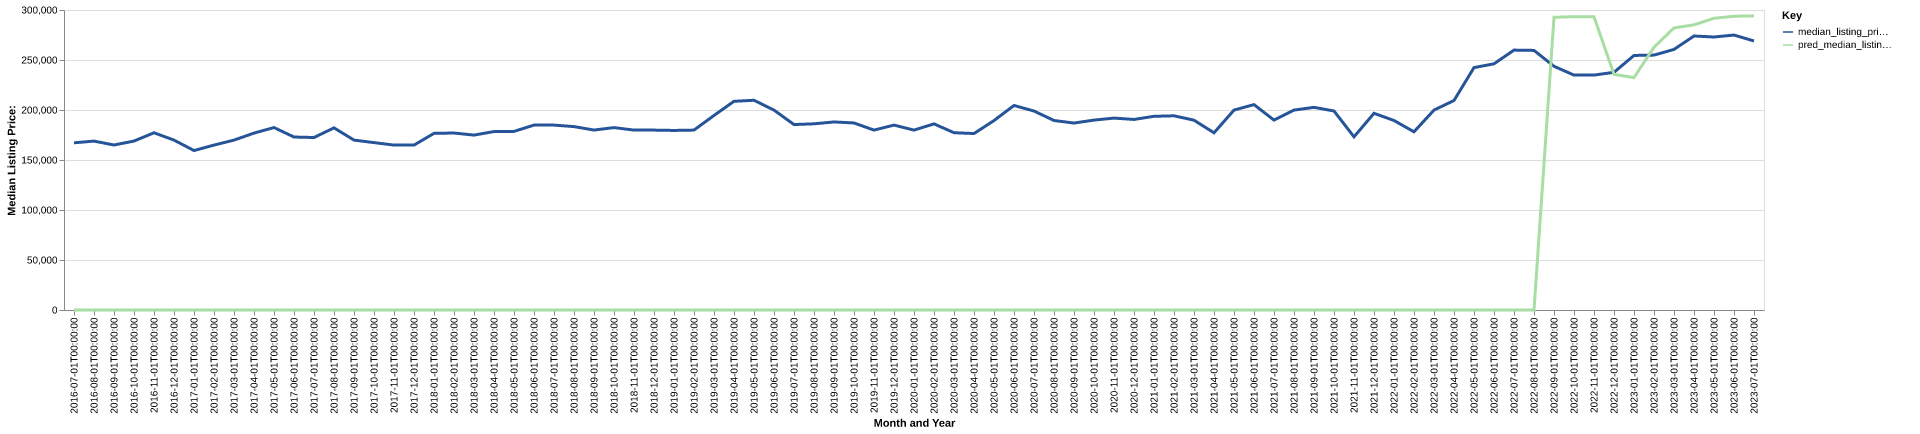

Source data for this figure (header and first rows):
date, time_idx, median_listing_price, thirty_year_interest_rate_five, month, county_name, active_listing_count, median_days_on_market, pred_median_listing_price, month_year
2016-07-01, 0, 167200, 3.72, 7, Owensboro, KY, 291.0, 50.0, 0, Jul-2016
2016-08-01, 1, 168900, 3.73, 8, Owensboro, KY, 279.0, 62.0, 0, Aug-2016
2016-09-01, 2, 165000, 3.66, 9, Owensboro, KY, 297.0, 56.0, 0, Sep-2016
2016-10-01, 3, 168950, 3.64, 10, Owensboro, KY, 313.0, 53.0, 0, Oct-2016
2016-11-01, 4, 177225, 3.66, 11, Owensboro, KY, 303.0, 59.0, 0, Nov-2016
2016-12-01, 5, 169900, 3.48, 12, Owensboro, KY, 291.0, 68.0, 0, Dec-2016
2017-01-01, 6, 159450, 3.45, 1, Owensboro, KY, 281.0, 79.0, 0, Jan-2017
2017-02-01, 7, 164900, 3.5, 2, Owensboro, KY, 293.0, 71.0, 0, Feb-2017
2017-03-01, 8, 169900, 3.52, 3, Owensboro, KY, 303.0, 53.0, 0, Mar-2017
2017-04-01, 9, 176900, 4.03, 4, Owensboro, KY, 296.0, 52.0, 0, Apr-2017
2017-05-01, 10, 182450, 4.32, 5, Owensboro, KY, 286.0, 50.0, 0, May-2017
2017-06-01, 11, 172979, 4.2, 6, Owensboro, KY, 287.0, 53.0, 0, Jun-2017
2017-07-01, 12, 172490, 4.19, 7, Owensboro, KY, 286.0, 52.0, 0, Jul-2017
2017-08-01, 13, 182150, 4.3, 8, Owensboro, KY, 302.0, 49.0, 0, Aug-2017
2017-09-01, 14, 169900, 4.1, 9, Owensboro, KY, 331.0, 52.0, 0, Sep-2017
2017-10-01, 15, 167400, 4.05, 10, Owensboro, KY, 317.0, 64.0, 0, Oct-2017
2017-11-01, 16, 164900, 3.94, 11, Owensboro, KY, 315.0, 66.0, 0, Nov-2017
2017-12-01, 17, 164900, 4.03, 12, Owensboro, KY, 301.0, 71.0, 0, Dec-2017
2018-01-01, 18, 176647, 3.93, 1, Owensboro, KY, 288.0, 77.0, 0, Jan-2018
2018-02-01, 19, 176981, 3.83, 2, Owensboro, KY, 281.0, 73.0, 0, Feb-2018
2018-03-01, 20, 174900, 3.94, 3, Owensboro, KY, 273.0, 58.0, 0, Mar-2018
2018-04-01, 21, 178450, 3.95, 4, Owensboro, KY, 280.0, 55.0, 0, Apr-2018
2018-05-01, 22, 178611, 3.99, 5, Owensboro, KY, 281.0, 52.0, 0, May-2018
2018-06-01, 23, 184900, 4.15, 6, Owensboro, KY, 301.0, 49.0, 0, Jun-2018
2018-07-01, 24, 184900, 4.4, 7, Owensboro, KY, 326.0, 51.0, 0, Jul-2018
2018-08-01, 25, 183400, 4.46, 8, Owensboro, KY, 346.0, 51.0, 0, Aug-2018
2018-09-01, 26, 179950, 4.58, 9, Owensboro, KY, 347.0, 54.0, 0, Sep-2018
2018-10-01, 27, 182400, 4.66, 10, Owensboro, KY, 358.0, 56.0, 0, Oct-2018
2018-11-01, 28, 179900, 4.62, 11, Owensboro, KY, 357.0, 58.0, 0, Nov-2018
2018-12-01, 29, 179900, 4.54, 12, Owensboro, KY, 318.0, 73.0, 0, Dec-2018
2019-01-01, 30, 179560, 4.6, 1, Owensboro, KY, 302.0, 78.0, 0, Jan-2019
2019-02-01, 31, 179911, 4.72, 2, Owensboro, KY, 290.0, 74.0, 0, Feb-2019
2019-03-01, 32, 194543, 4.9, 3, Owensboro, KY, 272.0, 62.0, 0, Mar-2019
2019-04-01, 33, 208700, 4.94, 4, Owensboro, KY, 262.0, 47.0, 0, Apr-2019
2019-05-01, 34, 209725, 4.75, 5, Owensboro, KY, 262.0, 58.0, 0, May-2019
2019-06-01, 35, 199900, 4.51, 6, Owensboro, KY, 288.0, 53.0, 0, Jun-2019
2019-07-01, 36, 185450, 4.41, 7, Owensboro, KY, 318.0, 47.0, 0, Jul-2019
2019-08-01, 37, 186191, 4.41, 8, Owensboro, KY, 323.0, 49.0, 0, Aug-2019
2019-09-01, 38, 188052, 4.2, 9, Owensboro, KY, 319.0, 53.0, 0, Sep-2019
2019-10-01, 39, 187043, 4.14, 10, Owensboro, KY, 319.0, 57.0, 0, Oct-2019
2019-11-01, 40, 179900, 3.84, 11, Owensboro, KY, 312.0, 65.0, 0, Nov-2019
2019-12-01, 41, 184900, 3.81, 12, Owensboro, KY, 285.0, 76.0, 0, Dec-2019
2020-01-01, 42, 179900, 3.75, 1, Owensboro, KY, 261.0, 68.0, 0, Jan-2020
2020-02-01, 43, 186125, 3.73, 2, Owensboro, KY, 240.0, 67.0, 0, Feb-2020
2020-03-01, 44, 177300, 3.78, 3, Owensboro, KY, 231.0, 51.0, 0, Mar-2020
2020-04-01, 45, 176450, 3.75, 4, Owensboro, KY, 215.0, 54.0, 0, Apr-2020
2020-05-01, 46, 189453, 3.74, 5, Owensboro, KY, 154.0, 64.0, 0, May-2020
2020-06-01, 47, 204524, 3.72, 6, Owensboro, KY, 139.0, 59.0, 0, Jun-2020
2020-07-01, 48, 198975, 3.49, 7, Owensboro, KY, 144.0, 61.0, 0, Jul-2020
2020-08-01, 49, 189500, 3.65, 8, Owensboro, KY, 161.0, 51.0, 0, Aug-2020
2020-09-01, 50, 186953, 3.33, 9, Owensboro, KY, 171.0, 45.0, 0, Sep-2020
2020-10-01, 51, 189900, 3.28, 10, Owensboro, KY, 168.0, 51.0, 0, Oct-2020
2020-11-01, 52, 191900, 3.21, 11, Owensboro, KY, 161.0, 59.0, 0, Nov-2020
2020-12-01, 53, 190550, 3.07, 12, Owensboro, KY, 148.0, 63.0, 0, Dec-2020
2021-01-01, 54, 193700, 2.99, 1, Owensboro, KY, 144.0, 59.0, 0, Jan-2021
2021-02-01, 55, 194200, 2.93, 2, Owensboro, KY, 116.0, 65.0, 0, Feb-2021
2021-03-01, 56, 189800, 2.88, 3, Owensboro, KY, 109.0, 44.0, 0, Mar-2021
2021-04-01, 57, 177200, 2.84, 4, Owensboro, KY, 119.0, 34.0, 0, Apr-2021
2021-05-01, 58, 199900, 2.71, 5, Owensboro, KY, 104.0, 47.0, 0, May-2021
2021-06-01, 59, 205400, 2.79, 6, Owensboro, KY, 112.0, 48.0, 0, Jun-2021
... 25 more rows
